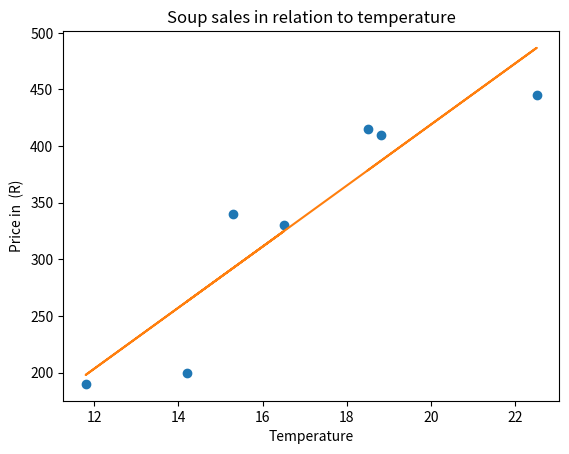

The script that saved this image:
import matplotlib.pyplot as plt 
import numpy as np

a = np.array([14.2, 16.5, 11.8, 15.3, 18.8, 22.5, 18.5])
b = np.array([200, 330, 190, 340, 410, 445, 415])
plt.plot(a, b,'o')

m,n = np.polyfit(a, b, 1)

plt.plot(a, m*a + n)

plt.xlabel("Temperature")
plt.ylabel("Price in  (R)")
plt.title("Soup sales in relation to temperature")

plt.show()
